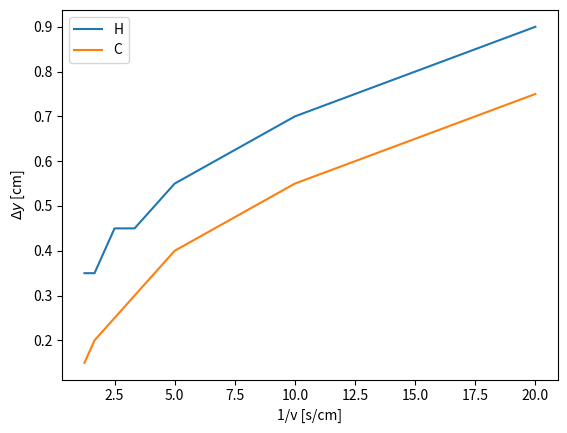

Source code (Python):
import numpy as np
import matplotlib.pyplot as plt
v = np.array([5e-2, 1e-1, 2e-1, 3e-1, 4e-1, 6e-1, 8e-1])
c = np.array([0.75, 0.55, 0.4,  0.3,  0.25, 0.2,  0.15])
h = np.array([2.1,  2.3,  2.45, 2.55, 2.55, 2.65, 2.65])

vinv = 1/v

plt.plot(vinv, 3-h, label="H")
plt.plot(vinv, c, label="C")
plt.xlabel("1/v [s/cm]")
plt.ylabel("$\Delta y$ [cm]")
plt.legend()
plt.show()
